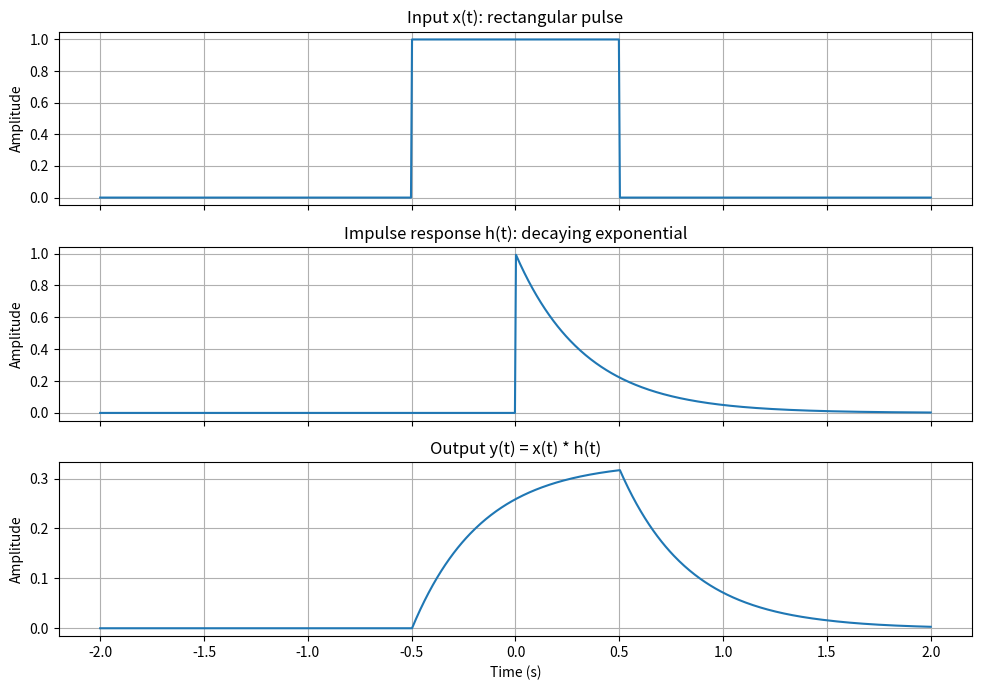

Generate this figure with matplotlib:
import numpy as np
import matplotlib.pyplot as plt


def main():
    t = np.linspace(-2, 2, 800)
    dt = t[1] - t[0]

    x = np.where(np.abs(t) <= 0.5, 1.0, 0.0)
    h = np.exp(-3 * t) * (t >= 0)
    y = np.convolve(x, h, mode="same") * dt

    fig, axes = plt.subplots(3, 1, figsize=(10, 7), sharex=True)
    axes[0].plot(t, x)
    axes[0].set_title("Input x(t): rectangular pulse")
    axes[1].plot(t, h)
    axes[1].set_title("Impulse response h(t): decaying exponential")
    axes[2].plot(t, y)
    axes[2].set_title("Output y(t) = x(t) * h(t)")

    for ax in axes:
        ax.grid(True)
        ax.set_ylabel("Amplitude")
    axes[-1].set_xlabel("Time (s)")
    fig.tight_layout()
    plt.show()


if __name__ == "__main__":
    main()
